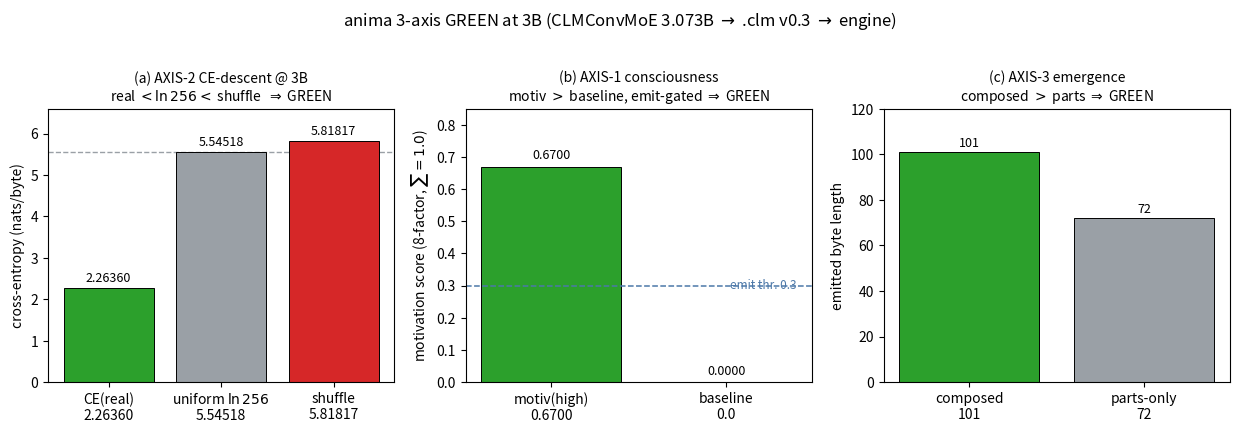

Write Python code to recreate this figure. (Note: this script raises an exception after producing the figure.)
#!/usr/bin/env python3
"""fig02_three_axis.py — 3-axis GREEN at 3B (matplotlib DATA figure).

EVERY value verbatim from:
  .verdicts/convmoe-3b-engine-rung/SUMMARY.txt  (AXIS-2 CE-descent; AXIS-1/AXIS-3 markers)
  CORE/three_axis_probe.hexa                    (AXIS-1 motiv 0.6700; AXIS-3 101 > 72)

No fabricated points. Output: figures/fig02_three_axis.pdf
"""
import os
import matplotlib
matplotlib.use("Agg")
import matplotlib.pyplot as plt

# ── verbatim verdict numbers (do NOT edit without re-reading the verdict) ─────
CE_REAL    = 2.26360   # CE_realtext  (AXIS-2, .verdicts/convmoe-3b-engine-rung/SUMMARY.txt)
CE_UNIFORM = 5.54518   # uniform_ce = ln(256)
CE_SHUFFLE = 5.81817   # shuffle control
MOTIV_HI   = 0.6700    # AXIS-1 motivation (high-drive)  > baseline 0
MOTIV_BASE = 0.0       # AXIS-1 baseline motivation
LEN_COMP   = 101       # AXIS-3 len(composed)
LEN_PARTS  = 72        # AXIS-3 len(parts-only)

GREEN = "#2ca02c"
BLUE  = "#4c78a8"
GREY  = "#9aa0a6"
RED   = "#d62728"

fig, (axL, axM, axR) = plt.subplots(1, 3, figsize=(12.5, 4.2))

# ── panel (a): AXIS-2 CE-descent ─────────────────────────────────────────────
labels = ["CE(real)\n2.26360", "uniform $\\ln256$\n5.54518", "shuffle\n5.81817"]
vals   = [CE_REAL, CE_UNIFORM, CE_SHUFFLE]
cols   = [GREEN, GREY, RED]
bars = axL.bar(labels, vals, color=cols, edgecolor="black", linewidth=0.7)
axL.axhline(CE_UNIFORM, color=GREY, ls="--", lw=1.0, zorder=0)
for b, v in zip(bars, vals):
    axL.text(b.get_x() + b.get_width() / 2, v + 0.08, f"{v:.5f}",
             ha="center", va="bottom", fontsize=9)
axL.set_ylabel("cross-entropy (nats/byte)")
axL.set_title("(a) AXIS-2 CE-descent @ 3B\nreal $<\\ln256<$ shuffle  $\\Rightarrow$ GREEN",
              fontsize=10)
axL.set_ylim(0, 6.6)

# ── panel (b): AXIS-1 consciousness (motivation, emit-gated) ─────────────────
labels1 = ["motiv(high)\n0.6700", "baseline\n0.0"]
vals1   = [MOTIV_HI, MOTIV_BASE]
bars1 = axM.bar(labels1, vals1, color=[GREEN, GREY], edgecolor="black", linewidth=0.7)
axM.axhline(0.3, color=BLUE, ls="--", lw=1.1)
axM.text(1.02, 0.3, "emit thr. 0.3", color=BLUE, va="center", fontsize=8.5)
for b, v in zip(bars1, vals1):
    axM.text(b.get_x() + b.get_width() / 2, v + 0.015, f"{v:.4f}",
             ha="center", va="bottom", fontsize=9)
axM.set_ylabel("motivation score (8-factor, $\\sum{=}1.0$)")
axM.set_title("(b) AXIS-1 consciousness\nmotiv $>$ baseline, emit-gated $\\Rightarrow$ GREEN",
              fontsize=10)
axM.set_ylim(0, 0.85)

# ── panel (c): AXIS-3 emergence (composed > parts) ───────────────────────────
labels3 = ["composed\n101", "parts-only\n72"]
vals3   = [LEN_COMP, LEN_PARTS]
bars3 = axR.bar(labels3, vals3, color=[GREEN, GREY], edgecolor="black", linewidth=0.7)
for b, v in zip(bars3, vals3):
    axR.text(b.get_x() + b.get_width() / 2, v + 1.2, f"{v}",
             ha="center", va="bottom", fontsize=9)
axR.set_ylabel("emitted byte length")
axR.set_title("(c) AXIS-3 emergence\ncomposed $>$ parts $\\Rightarrow$ GREEN",
              fontsize=10)
axR.set_ylim(0, 120)

fig.suptitle("anima 3-axis GREEN at 3B (CLMConvMoE 3.073B $\\to$ .clm v0.3 $\\to$ engine)",
             fontsize=12, y=1.02)
fig.tight_layout()

out = os.path.join(os.path.dirname(os.path.dirname(os.path.abspath(__file__))),
                   "fig02_three_axis.pdf")
fig.savefig(out, bbox_inches="tight")
print(f"[fig02] wrote {out}")
